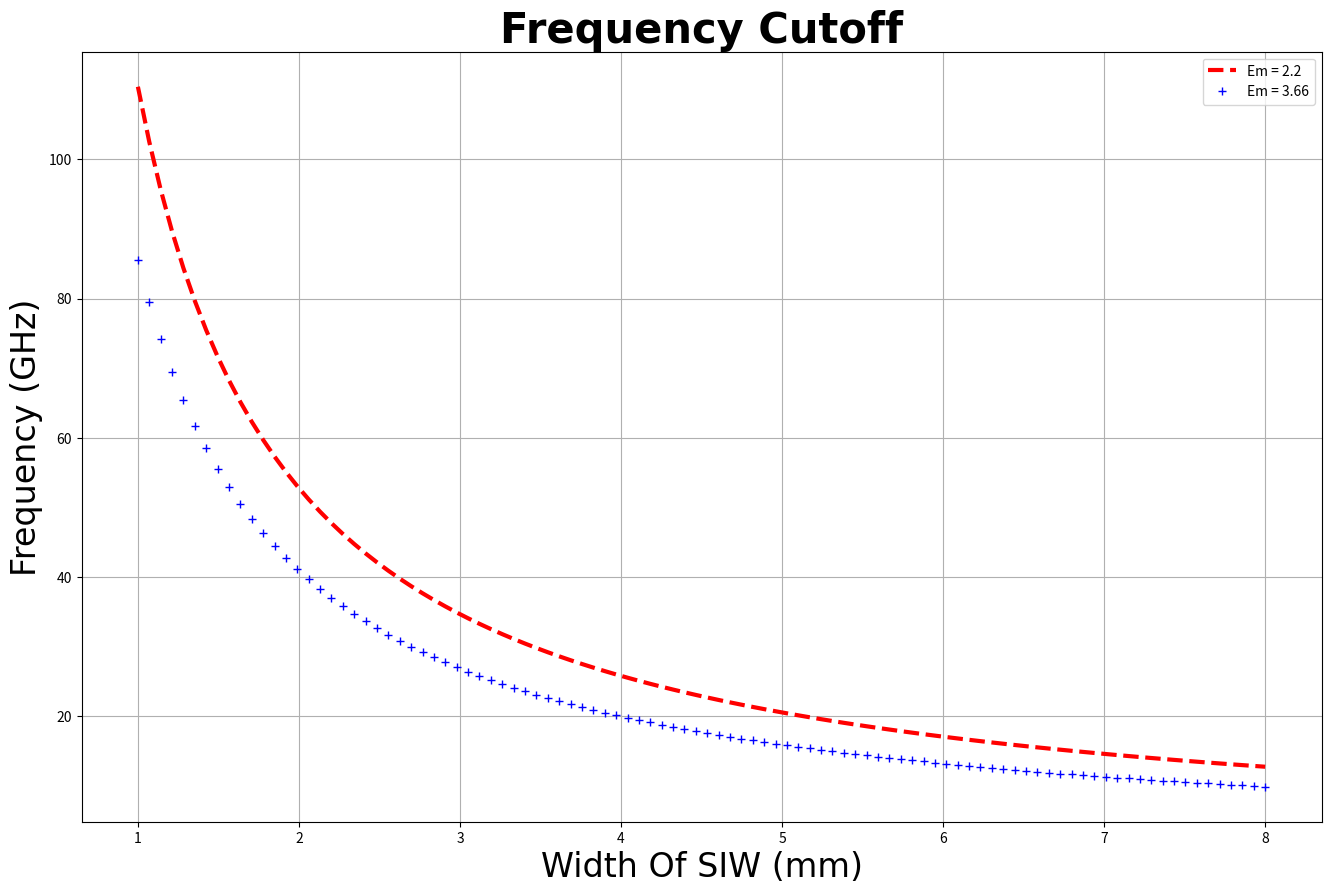

Generate this figure with matplotlib:
import numpy as np
import matplotlib.pyplot as plt


W = np.linspace(1,8,100)
d = 0.2
s = 0.5
c = 3e2


Em = [2.2,3.66]
F_cutoff1 = []
F_cutoff2 = []
index = 0
for a in Em:
    for i in W:
        
        W_d = i - d**2/(0.95*s)
        w_eff = W_d * np.sqrt(a)
        if index ==0:
            F_cutoff1.append(c/(2*w_eff))
        else :
            F_cutoff2.append(c/(2*w_eff))
    index += 1

plt.figure(1,figsize =(16,10),dpi = 100)
plt.plot(W,F_cutoff1,'r--',linewidth = 3,label = r'Em = 2.2')
plt.plot(W,F_cutoff2,'b+',linewidth = 3,label = r'Em = 3.66')
plt.title('Frequency Cutoff',fontsize = 30,family = 'Times New Roman',fontweight = 'bold')
plt.xlabel('Width Of SIW (mm)',fontsize = 24,family = 'Times New Roman')
plt.ylabel('Frequency (GHz)',fontsize = 24,family = 'Times New Roman')
plt.legend()
plt.grid(True)
plt.show()


    
